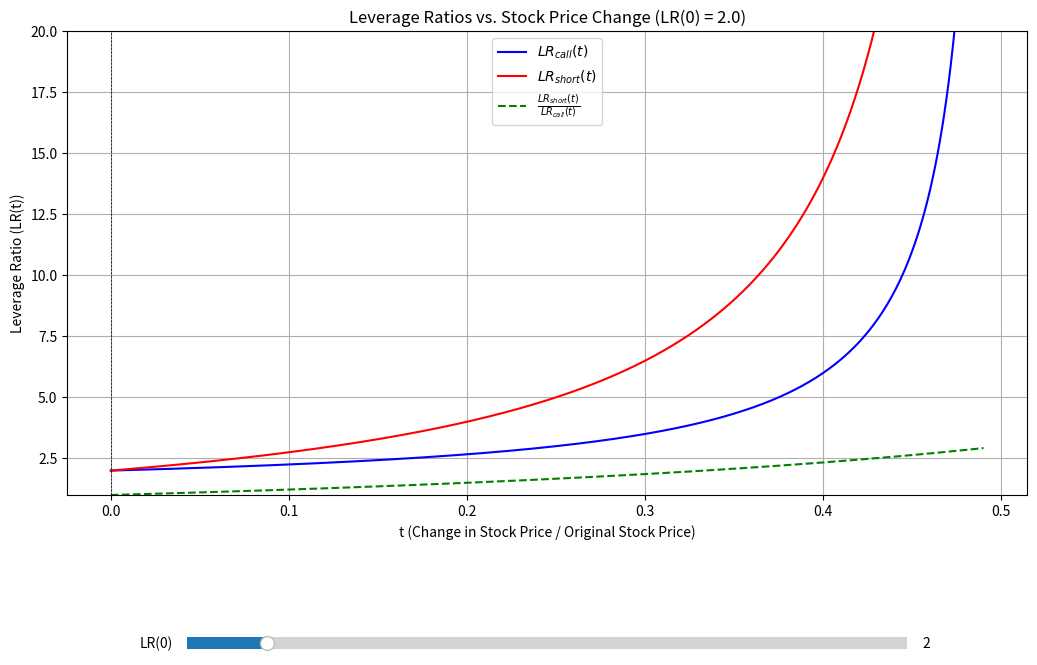

The script that saved this image:
import numpy as np
import matplotlib.pyplot as plt
from matplotlib.widgets import Slider
import math


# Define the functions
def LR_call(t, LR0):
    return LR0 * (1 - t) / (1 - t * LR0)


def LR_short(t, LR0):
    return LR0 * (1 + t) / (1 - t * LR0)


def LR_ratio(t, LR0):
    return LR_short(t, LR0) / LR_call(t, LR0)


# Set up the figure and axis
fig, ax = plt.subplots(figsize=(12, 8))
plt.subplots_adjust(left=0.1, bottom=0.3)  # Adjust layout to make room for the slider

# Initial value of LR(0)
initial_LR0 = 2.0


# Function to calculate dynamic t range based on LR(0)
def calculate_t_range(LR0):
    t_min = 0.0
    t_max = 1 / LR0 - 0.01  # Avoid division by zero
    return t_min, t_max


# Generate initial t values
t_min, t_max = calculate_t_range(initial_LR0)
t_values = np.linspace(t_min, t_max, 400)

# Plot the initial curves
line_call, = plt.plot(t_values, LR_call(t_values, initial_LR0), label=r'$LR_{call}(t)$', color='blue')
line_short, = plt.plot(t_values, LR_short(t_values, initial_LR0), label=r'$LR_{short}(t)$', color='red')
line_ratio, = plt.plot(t_values, LR_ratio(t_values, initial_LR0), label=r'$\frac{LR_{short}(t)}{LR_{call}(t)}$',
                       color='green', linestyle='--')

# Add labels, title, and legend
plt.xlabel('t (Change in Stock Price / Original Stock Price)')
plt.ylabel('Leverage Ratio (LR(t))')
plt.title(f'Leverage Ratios vs. Stock Price Change (LR(0) = {initial_LR0})')
plt.axhline(0, color='black', linewidth=0.5, linestyle='--')  # Add a horizontal line at y=0
plt.axvline(0, color='black', linewidth=0.5, linestyle='--')  # Add a vertical line at t=0
plt.legend()
plt.grid(True)

# Set initial y-axis limits
plt.ylim(1, 10 * initial_LR0)

# Add a slider for LR(0)
ax_slider = plt.axes([0.2, 0.1, 0.6, 0.03])  # Define slider position
slider = Slider(ax_slider, 'LR(0)', 1, 10.0, valinit=initial_LR0)


# Update function for the slider
def update(val):
    LR0 = slider.val

    # Update t range dynamically
    t_min, t_max = calculate_t_range(LR0)
    t_values = np.linspace(t_min, t_max, 400)

    # Update the curves
    line_call.set_data(t_values, LR_call(t_values, LR0))
    line_short.set_data(t_values, LR_short(t_values, LR0))
    line_ratio.set_data(t_values, LR_ratio(t_values, LR0))

    # Update the title
    ax.set_title(f'Leverage Ratios vs. Stock Price Change (LR(0) = {LR0})')

    # Update the y-axis limits
    ax.set_ylim(1, 10 * (math.exp(0.25*(LR0-1))+1))
    ax.set_xlim(0, 1/LR0-0.01)

    # Redraw the plot
    fig.canvas.draw_idle()


# Attach the update function to the slider
slider.on_changed(update)

# Show the plot
plt.show()